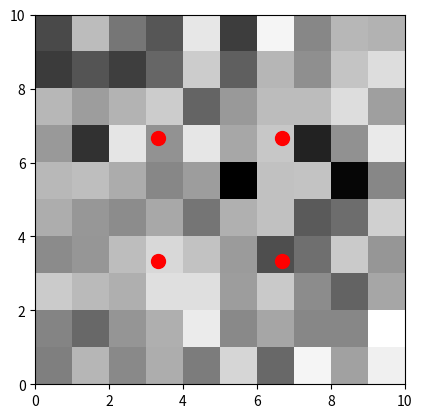

The script that saved this image:
import time
import numpy as np
import matplotlib.pyplot as plt
from matplotlib.animation import FuncAnimation
from scipy.interpolate import RegularGridInterpolator

# The initial distribution function takes values from a normal distribution.
# Large values for NORMAL_DIST_MEAN (>= 0.5, more or less) cause the
# distribution function to explode; this behaviour does not show up with
# smaller values.
NORMAL_DIST_STDDEV = 0.3

# Model
ITERATIONS = 31
SNAP_INTERVAL = 5
SNAPSHOTS = (ITERATIONS - 1)//SNAP_INTERVAL + 1

# LBM parameters
c = np.array([(0, 0), (1, 0), (0, 1), (-1, 0), (0, -1), (1, 1),
              (-1, 1), (-1, -1), (1, -1)])
w = np.array([4/9, 1/9, 1/9, 1/9, 1/9, 1/36, 1/36, 1/36, 1/36])

viscosity = 0.01
TAU = 3*viscosity + 0.5
DELTA_T = 1
DELTA_X = 1
NUM_LOOPS = 3
WIDTH = 10
HEIGHT = 10
Q = 9
cssq = (1/3) * (DELTA_X / DELTA_T)**2


class LBM:
    def __init__(self):
        self.rho_snapshots = np.zeros((SNAPSHOTS, WIDTH, HEIGHT))
        self.ux_snapshots = np.copy(self.rho_snapshots)
        self.uy_snapshots = np.copy(self.rho_snapshots)

    """Initialise and run the simulation.
    """
    def run(self):
        f = np.ones((WIDTH,HEIGHT,Q))
        f += NORMAL_DIST_STDDEV * np.random.randn(WIDTH,HEIGHT,Q)

        for i in range(ITERATIONS):
            f, rho, ux, uy = LBM.lbm_iteration(f)

            if i % SNAP_INTERVAL == 0 or i == ITERATIONS - 1:
                self.rho_snapshots[i//SNAP_INTERVAL] = rho
                self.ux_snapshots[i//SNAP_INTERVAL] = ux
                self.uy_snapshots[i//SNAP_INTERVAL] = uy

    """Update the rho and velocity values of each grid position.
    """
    def moment_update(f):
        rho = np.sum(f, 2)

        ux = np.sum(c[:,0] * f, axis=2) / rho
        uy = np.sum(c[:,1] * f, axis=2) / rho

        return rho, ux, uy

    """Calculate the equalibrium values of the grid.
    """
    def get_equilibrium(rho, ux, uy):
        udotu = ux * ux + uy * uy

        udotc = np.zeros([WIDTH, HEIGHT, Q])
        for i in range(Q):
            udotc[:,:,i] = ux * c[i,0] + uy * c[i,1]

        f_eq = np.zeros((WIDTH, HEIGHT, 9), dtype=float)

        for i in range(Q):
            f_eq[:,:,i] = w[i] * rho * (1 + udotc[:,:,i] / cssq +
                (udotc[:,:,i])**2 / (2 * cssq**2) - udotu / (2 * cssq))

        return f_eq

    """Perform an iteration of the Lattice-Boltzmann method.
    """
    def lbm_iteration(f):
        # moment update
        rho, ux, uy = LBM.moment_update(f)

        # equilibrium
        f_eq = LBM.get_equilibrium(rho, ux, uy)

        # Check stability condition
        assert np.min(f_eq) >= 0, "Simulation violated stability condition"

        # collision
        f = f * (1 - (DELTA_T / TAU)) + (DELTA_T / TAU) * f_eq

        # streaming
        for i in range(Q):
            f[:, :, i] = np.roll(f[:, :, i], c[i], axis=(1, 0))

        return f, rho, ux, uy


"""Render the values collected by the model with matplotlib.
"""
def render_lbm_model(model, particle_locations, save=False):
    particles = particle_locations.shape[1]

    fig, ax = plt.subplots()
    rho_plot = plt.imshow(model.rho_snapshots[0], extent=(0, WIDTH, 0, HEIGHT),
                    cmap=plt.get_cmap("Greys"))

    particle_plots = [plt.plot(particle_locations[0,i,0],
                               particle_locations[0,i,1],
                               'ro', markersize=10)[0]
                      for i in range(particles)]

    def animate(i):
        ax.set_title(i)
        rho_plot.set_data(model.rho_snapshots[i//SNAP_INTERVAL])

        for j in range(particles):
            particle_plots[j].set_data(particle_locations[i,j,0],
                                       particle_locations[i,j,1])

    anim = FuncAnimation(fig, animate, interval=300, frames=ITERATIONS,
                         repeat=False)

    plt.show()

    if save:
        anim.save(time.strftime("%Y%m%d-%H%M%S.gif"))


def track_particles(model):
    """
    Tracks the motions of particles through the airflow.
    """
    gridsize = 2

    particle_locations = np.zeros((ITERATIONS, gridsize**2, 2))
    xs = ys = np.linspace((1/(gridsize + 1)) * WIDTH, 
                          (1 - 1/(gridsize + 1)) * WIDTH, gridsize)
    particle_locations[0] = np.dstack(np.meshgrid(xs, ys)).reshape(-1, 2)

    ux_func = RegularGridInterpolator((np.arange(0, ITERATIONS, SNAP_INTERVAL),
                                       np.arange(WIDTH), np.arange(HEIGHT)),
                                      model.ux_snapshots)

    uy_func = RegularGridInterpolator((np.arange(0, ITERATIONS, SNAP_INTERVAL),
                                       np.arange(WIDTH), np.arange(HEIGHT)),
                                      model.uy_snapshots)

    for i in range(ITERATIONS - 1):
        # Add the linearly interpolated velocity vector to the location of the
        # point.
        for j in range(gridsize**2):
            x, y = particle_locations[i,j]
            dx, dy = ux_func([i, x, y])[0], uy_func([i, x, y])[0]

            # Keep particles inside boundaries
            new_x = min(max(0, x + dx), WIDTH - 1)
            new_y = min(max(0, y + dy), HEIGHT - 1)
            particle_locations[i+1, j] = [new_x, new_y]

    return particle_locations

if __name__ == '__main__':
    model = LBM()

    model.run()

    particle_locations = track_particles(model)

    render_lbm_model(model, particle_locations)
